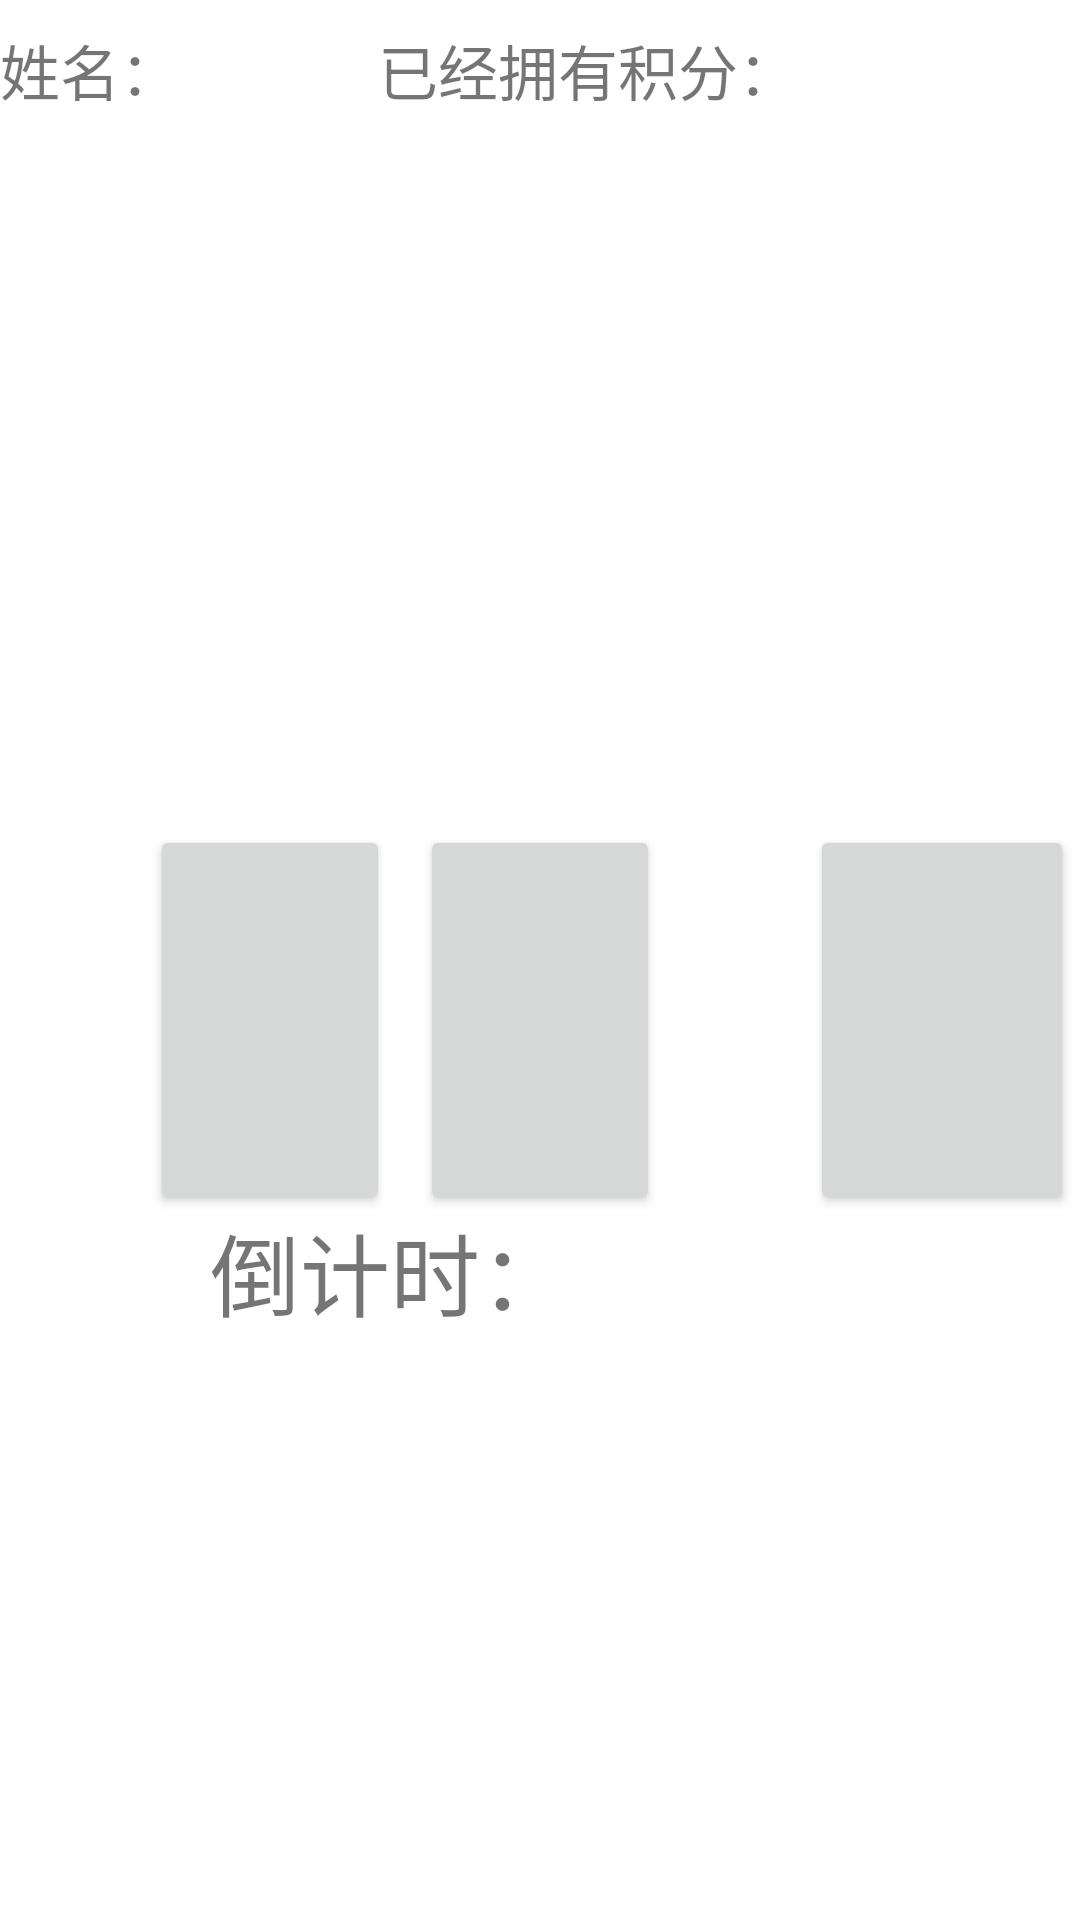

Here is an Android app screen rendered from its layout file. Give the layout XML and the strings, colors and styles it references.
<!-- AndroidManifest.xml: application theme Theme.Carddemo -->
<!-- res/layout/activity_second.xml -->
<?xml version="1.0" encoding="utf-8"?>
<LinearLayout xmlns:android="http://schemas.android.com/apk/res/android"
    xmlns:app="http://schemas.android.com/apk/res-auto"
    xmlns:tools="http://schemas.android.com/tools"
    android:layout_width="match_parent"
    android:layout_height="match_parent"
    android:orientation="vertical"
    tools:context=".SecondActivity">

    <LinearLayout
        android:layout_width="wrap_content"
        android:layout_height="wrap_content"
        android:orientation="horizontal"
        >


        <LinearLayout
            android:layout_width="wrap_content"
            android:layout_height="wrap_content"
            android:orientation="horizontal"

            >

            <TextView
                android:id="@+id/textView00"
                android:layout_width="match_parent"
                android:layout_height="wrap_content"
                android:text="姓名："
                android:textSize="20sp"/>


            <TextView
                android:id="@+id/name"
                android:layout_width="wrap_content"
                android:layout_height="wrap_content"
                android:textSize="30sp"
                 />

        </LinearLayout>



        <LinearLayout
            android:layout_width="wrap_content"
            android:layout_height="wrap_content"
            android:orientation="horizontal"
            android:layout_marginLeft ="66dp"
            >

            <TextView
                android:id="@+id/textView"
                android:layout_width="match_parent"
                android:layout_height="wrap_content"
                android:text="已经拥有积分："
                android:textSize="20sp"/>


            <TextView
                android:id="@+id/number"
                android:layout_width="wrap_content"
                android:layout_height="wrap_content"
                android:textSize="30sp"
                  />

        </LinearLayout>


    </LinearLayout>


    <RelativeLayout

        android:layout_width="match_parent"
        android:layout_height="match_parent"
        >


        <Button
            android:id="@+id/btn_middle"
            android:layout_width="80dp"
            android:layout_height="130dp"
            android:layout_centerInParent="true"



            />

        <Button
            android:id="@+id/btn_left"
            android:layout_alignBottom="@id/btn_middle"
            android:layout_marginLeft="50dp"

            android:layout_width="80dp"
            android:layout_height="130dp"

            />

        <Button

            android:id="@+id/btn_right"
            android:layout_width="88dp"
            android:layout_height="130dp"
            android:layout_alignBottom="@id/btn_middle"
            android:layout_marginLeft="50dp"
            android:layout_toRightOf="@id/btn_middle"

            />

        <TextView

            android:id="@+id/textViewTime"
            android:layout_width="wrap_content"
            android:layout_height="wrap_content"
            android:layout_alignBottom="@id/count_number"
            android:layout_marginLeft="70dp"
            android:text="倒计时："
            android:textSize="30sp" />


        <TextView
            android:id="@+id/count_number"
            android:layout_width="wrap_content"
            android:layout_height="wrap_content"
            android:layout_centerInParent="true"
            android:layout_below = "@id/btn_middle"
            android:text=""
            android:textColor="#000000"
            android:textSize="30sp" />






    </RelativeLayout>













</LinearLayout>
<!-- resources referenced by this layout -->
<resources>
  <style name="Theme.Carddemo" parent="Theme.MaterialComponents.DayNight.DarkActionBar">
          
          <item name="colorPrimary">@color/purple_500</item>
          <item name="colorPrimaryVariant">@color/purple_700</item>
          <item name="colorOnPrimary">@color/white</item>
          
          <item name="colorSecondary">@color/teal_200</item>
          <item name="colorSecondaryVariant">@color/teal_700</item>
          <item name="colorOnSecondary">@color/black</item>
          
          <item name="android:statusBarColor" tools:targetApi="l">?attr/colorPrimaryVariant</item>
          
      </style>
  <!-- not gathered from this repository: default colours our renderer supplied (Android Studio template values) -->
  <color name="purple_500">#FF6200EE</color>
  <color name="purple_700">#FF3700B3</color>
  <color name="teal_200">#FF03DAC5</color>
  <color name="teal_700">#FF018786</color>
  <color name="black">#FF000000</color>
  <color name="white">#FFFFFFFF</color>
</resources>
